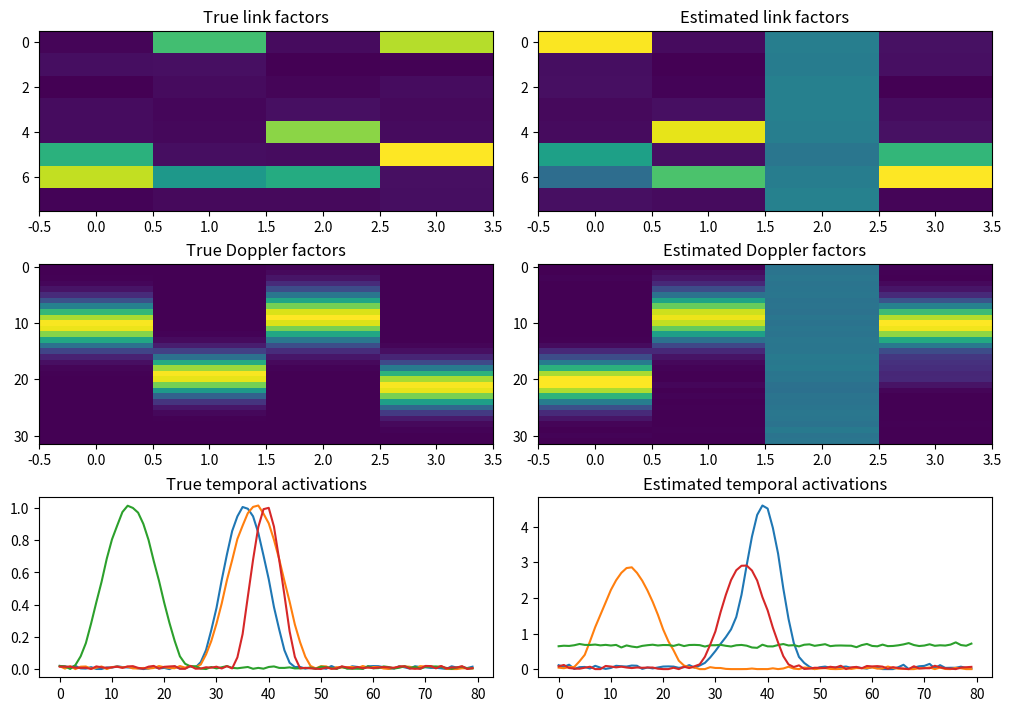

The matplotlib source for this figure:
import numpy as np
import matplotlib.pyplot as plt
from scipy.optimize import linear_sum_assignment


def khatri_rao(a, b):
    # Column-wise Kronecker product.
    return np.einsum("ir,jr->ijr", a, b).reshape(a.shape[0] * b.shape[0], a.shape[1])


def unfold(x, mode):
    return np.reshape(np.moveaxis(x, mode, 0), (x.shape[mode], -1))


def normalize_factors(a, b, c, eps=1e-12):
    r = a.shape[1]
    weights = np.ones(r)
    for m in range(r):
        for factor in (a, b, c):
            n = np.linalg.norm(factor[:, m]) + eps
            factor[:, m] /= n
            weights[m] *= n
    c *= weights[None, :]
    return a, b, c


def cp_reconstruct(a, b, c):
    return np.einsum("lr,dr,tr->ldt", a, b, c)


def nonnegative_cp_mu(x, rank, iters=600, seed=0, eps=1e-9):
    rng = np.random.default_rng(seed)
    l, d, t = x.shape
    a = rng.random((l, rank)) + 0.1
    b = rng.random((d, rank)) + 0.1
    c = rng.random((t, rank)) + 0.1

    x1, x2, x3 = unfold(x, 0), unfold(x, 1), unfold(x, 2)
    errors = []
    for i in range(iters):
        kr = khatri_rao(b, c)
        denom = a @ ((b.T @ b) * (c.T @ c)) + eps
        a *= (x1 @ kr) / denom

        kr = khatri_rao(a, c)
        denom = b @ ((a.T @ a) * (c.T @ c)) + eps
        b *= (x2 @ kr) / denom

        kr = khatri_rao(a, b)
        denom = c @ ((a.T @ a) * (b.T @ b)) + eps
        c *= (x3 @ kr) / denom

        a, b, c = normalize_factors(a, b, c)
        if i % 25 == 0 or i == iters - 1:
            err = np.linalg.norm(x - cp_reconstruct(a, b, c)) / np.linalg.norm(x)
            errors.append(err)
    return a, b, c, np.array(errors)


def gaussian_grid(n, center, width):
    grid = np.arange(n)
    return np.exp(-0.5 * ((grid - center) / width) ** 2)


def make_synthetic_tensor(l=8, d=32, t=80, rank=4, noise=0.05, seed=7):
    rng = np.random.default_rng(seed)
    a = np.zeros((l, rank))
    b = np.zeros((d, rank))
    c = np.zeros((t, rank))

    for r in range(rank):
        active_links = rng.choice(l, size=2, replace=False)
        a[active_links, r] = rng.uniform(0.6, 1.2, size=2)
        a[:, r] += 0.05 * rng.random(l)

        center = rng.uniform(5, d - 6)
        width = rng.uniform(1.5, 4.0)
        b[:, r] = gaussian_grid(d, center, width)

        start = int(rng.uniform(0, t * 0.65))
        duration = int(rng.uniform(t * 0.15, t * 0.35))
        end = min(t, start + duration)
        window = np.hanning(max(4, end - start))
        c[start:end, r] = window[: end - start]
        c[:, r] += 0.02 * rng.random(t)

    x_clean = cp_reconstruct(a, b, c)
    x = x_clean + noise * np.max(x_clean) * rng.random(x_clean.shape)
    return x, a, b, c


def column_corr(x, y):
    x = x / (np.linalg.norm(x, axis=0, keepdims=True) + 1e-12)
    y = y / (np.linalg.norm(y, axis=0, keepdims=True) + 1e-12)
    return np.abs(x.T @ y)


def evaluate(true_factors, est_factors):
    scores = []
    names = ["link", "doppler", "time"]
    for name, true, est in zip(names, true_factors, est_factors):
        corr = column_corr(true, est)
        row, col = linear_sum_assignment(-corr)
        scores.append((name, float(corr[row, col].mean()), corr))
    return scores


def main():
    x, a_true, b_true, c_true = make_synthetic_tensor()
    a, b, c, errors = nonnegative_cp_mu(x, rank=4)
    scores = evaluate((a_true, b_true, c_true), (a, b, c))

    print("Synthetic link-Doppler-time CP sanity check")
    print(f"tensor_shape={x.shape}")
    print(f"relative_reconstruction_error={np.linalg.norm(x - cp_reconstruct(a,b,c)) / np.linalg.norm(x):.4f}")
    for name, score, _ in scores:
        print(f"mean_matched_{name}_correlation={score:.3f}")

    fig, axes = plt.subplots(3, 2, figsize=(10, 7), constrained_layout=True)
    axes[0, 0].imshow(a_true, aspect="auto")
    axes[0, 0].set_title("True link factors")
    axes[0, 1].imshow(a, aspect="auto")
    axes[0, 1].set_title("Estimated link factors")
    axes[1, 0].imshow(b_true, aspect="auto")
    axes[1, 0].set_title("True Doppler factors")
    axes[1, 1].imshow(b, aspect="auto")
    axes[1, 1].set_title("Estimated Doppler factors")
    axes[2, 0].plot(c_true)
    axes[2, 0].set_title("True temporal activations")
    axes[2, 1].plot(c)
    axes[2, 1].set_title("Estimated temporal activations")
    fig.savefig("synthetic_cp_probe.png", dpi=180)
    print("saved=synthetic_cp_probe.png")


if __name__ == "__main__":
    main()
